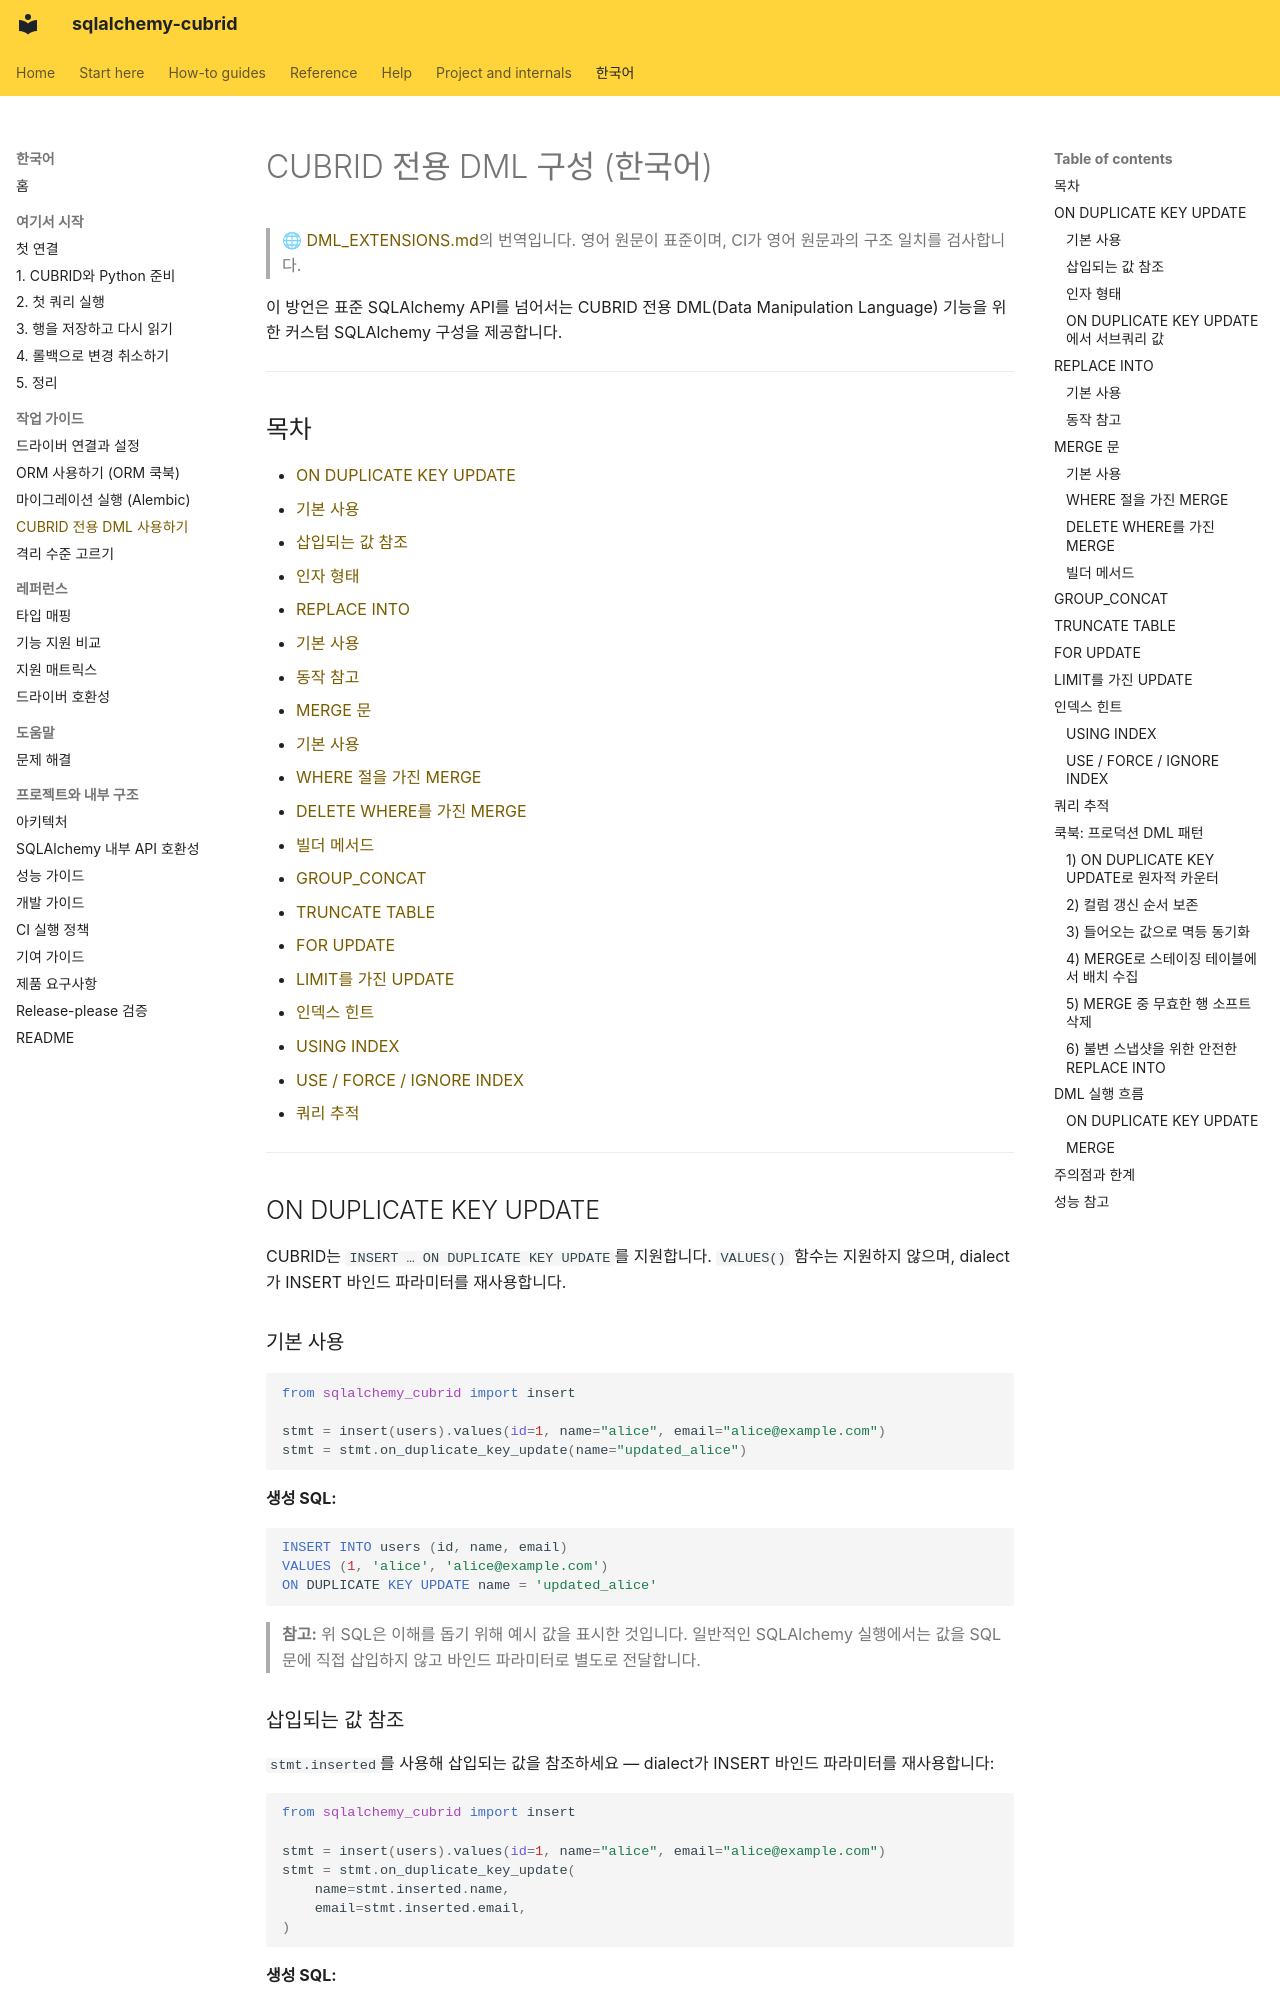

repository: cubrid-lab/sqlalchemy-cubrid · page: ko/DML_EXTENSIONS/index.html · generator: mkdocs

# CUBRID 전용 DML 구성 (한국어)

> 🌐 [DML_EXTENSIONS.md](https://github.com/cubrid-lab/sqlalchemy-cubrid/blob/main/docs/DML_EXTENSIONS.md)의 번역입니다. 영어 원문이 표준이며, CI가 영어 원문과의 구조 일치를 검사합니다.

이 방언은 표준 SQLAlchemy API를 넘어서는 CUBRID 전용 DML(Data Manipulation Language) 기능을 위한 커스텀 SQLAlchemy 구성을 제공합니다.

---

## 목차

- [ON DUPLICATE KEY UPDATE](#on-duplicate-key-update)
  - [기본 사용](#기본-사용)
  - [삽입되는 값 참조](#삽입되는-값-참조)
  - [인자 형태](#인자-형태)
- [REPLACE INTO](#replace-into)
  - [기본 사용](#basic-usage-2)
  - [동작 참고](#동작-참고)
- [MERGE 문](#merge-문)
  - [기본 사용](#basic-usage-3)
  - [WHERE 절을 가진 MERGE](#where-절을-가진-merge)
  - [DELETE WHERE를 가진 MERGE](#delete-where를-가진-merge)
  - [빌더 메서드](#빌더-메서드)
- [GROUP_CONCAT](#group_concat)
- [TRUNCATE TABLE](#truncate-table)
- [FOR UPDATE](#for-update)
- [LIMIT를 가진 UPDATE](#limit를-가진-update)
- [인덱스 힌트](#인덱스-힌트)
  - [USING INDEX](#using-index)
  - [USE / FORCE / IGNORE INDEX](#use--force--ignore-index)
- [쿼리 추적](#쿼리-추적)

---

## ON DUPLICATE KEY UPDATE

CUBRID는 `INSERT … ON DUPLICATE KEY UPDATE`를 지원합니다. `VALUES()` 함수는 지원하지 않으며, dialect가 INSERT 바인드 파라미터를 재사용합니다.

### 기본 사용

```python
from sqlalchemy_cubrid import insert

stmt = insert(users).values(id=1, name="alice", email="alice@example.com")
stmt = stmt.on_duplicate_key_update(name="updated_alice")
```

**생성 SQL:**

```sql
INSERT INTO users (id, name, email)
VALUES (1, 'alice', 'alice@example.com')
ON DUPLICATE KEY UPDATE name = 'updated_alice'
```
> **참고:** 위 SQL은 이해를 돕기 위해 예시 값을 표시한 것입니다. 일반적인 SQLAlchemy 실행에서는 값을 SQL 문에 직접 삽입하지 않고 바인드 파라미터로 별도로 전달합니다.
